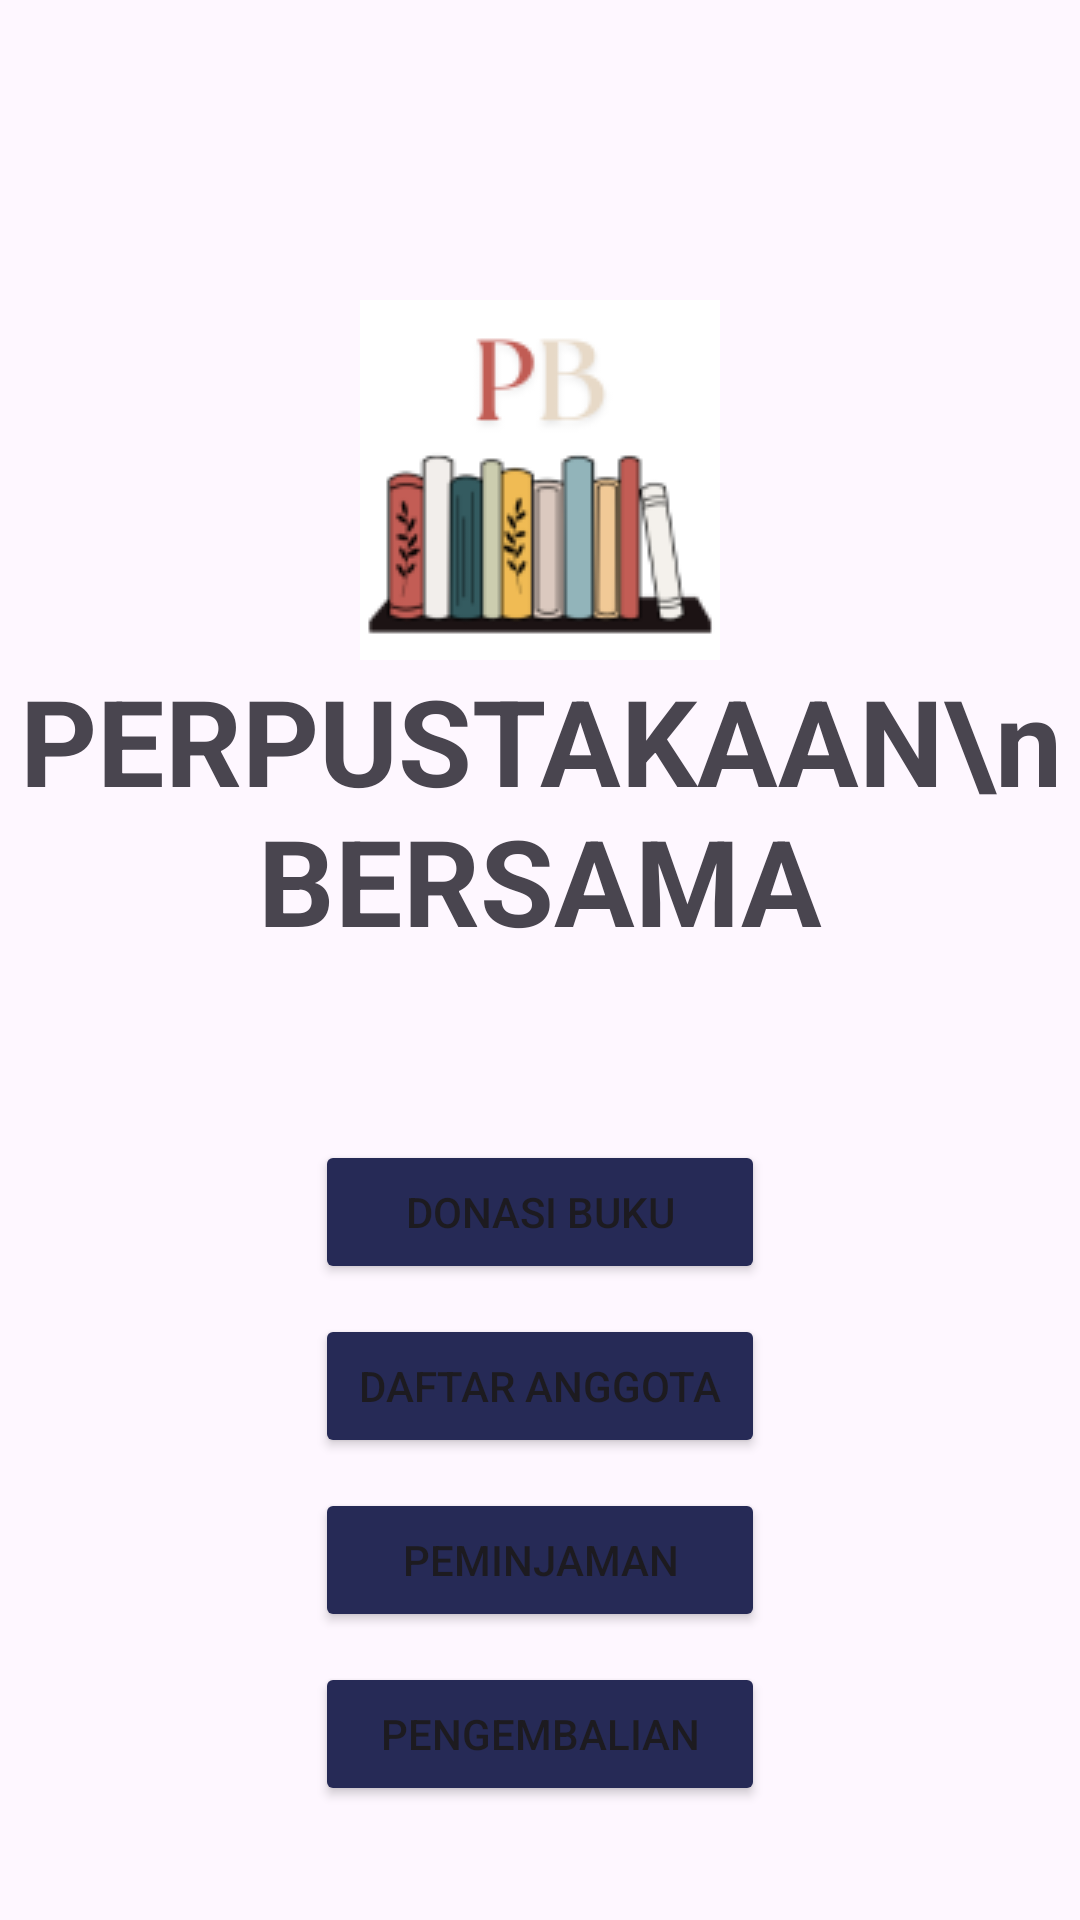

This screen was rendered from an Android layout file. Write that file and the resources it references.
<!-- AndroidManifest.xml: application theme Theme.PerpustakaanBersama -->
<!-- res/layout/activity_main.xml -->
<?xml version="1.0" encoding="utf-8"?>
<LinearLayout xmlns:android="http://schemas.android.com/apk/res/android"
    xmlns:app="http://schemas.android.com/apk/res-auto"
    xmlns:tools="http://schemas.android.com/tools"
    android:id="@+id/main"
    android:layout_width="match_parent"
    android:layout_height="match_parent"
    android:orientation="vertical"
    tools:context=".main_menu">

    <ImageView
        android:layout_width="wrap_content"
        android:layout_height="wrap_content"
        android:src="@drawable/logo"
        android:layout_gravity="center_horizontal"
        android:layout_marginTop="100dp"
        />

    <TextView
        android:id="@+id/judul_aplikasi"
        android:layout_width="wrap_content"
        android:layout_height="wrap_content"
        android:text="PERPUSTAKAAN\nBERSAMA"
        android:textAlignment="center"
        android:textSize="40dp"
        android:layout_gravity="center_horizontal"
        android:textStyle="bold" />

    <Button
        android:id="@+id/button_donasi"
        android:layout_width="150dp"
        android:layout_height="wrap_content"
        android:layout_gravity="center_horizontal"
        android:layout_marginTop="60dp"
        android:backgroundTint="#262A56"
        android:text="Donasi Buku"/>


    <Button
        android:id="@+id/button_daftar"
        android:layout_width="150dp"
        android:layout_height="wrap_content"
        android:layout_gravity="center_horizontal"
        android:layout_marginTop="10dp"
        android:backgroundTint="#262A56"
        android:text="Daftar Anggota"/>

    <Button
        android:id="@+id/button_peminjaman"
        android:layout_width="150dp"
        android:layout_height="wrap_content"
        android:layout_gravity="center_horizontal"
        android:layout_marginTop="10dp"
        android:backgroundTint="#262A56"
        android:text="Peminjaman"/>

    <Button
        android:id="@+id/button_pengembalian"
        android:layout_width="150dp"
        android:layout_height="wrap_content"
        android:layout_gravity="center_horizontal"
        android:layout_marginTop="10dp"
        android:backgroundTint="#262A56"
        android:text="Pengembalian"/>

</LinearLayout>
<!-- resources referenced by this layout -->
<resources>
  <!-- drawable logo: png bitmap (drawable, 9017 bytes) -->
  <style name="Theme.PerpustakaanBersama" parent="Base.Theme.PerpustakaanBersama" />
  <style name="Base.Theme.PerpustakaanBersama" parent="Theme.Material3.DayNight.NoActionBar">
          
          
      </style>
</resources>
